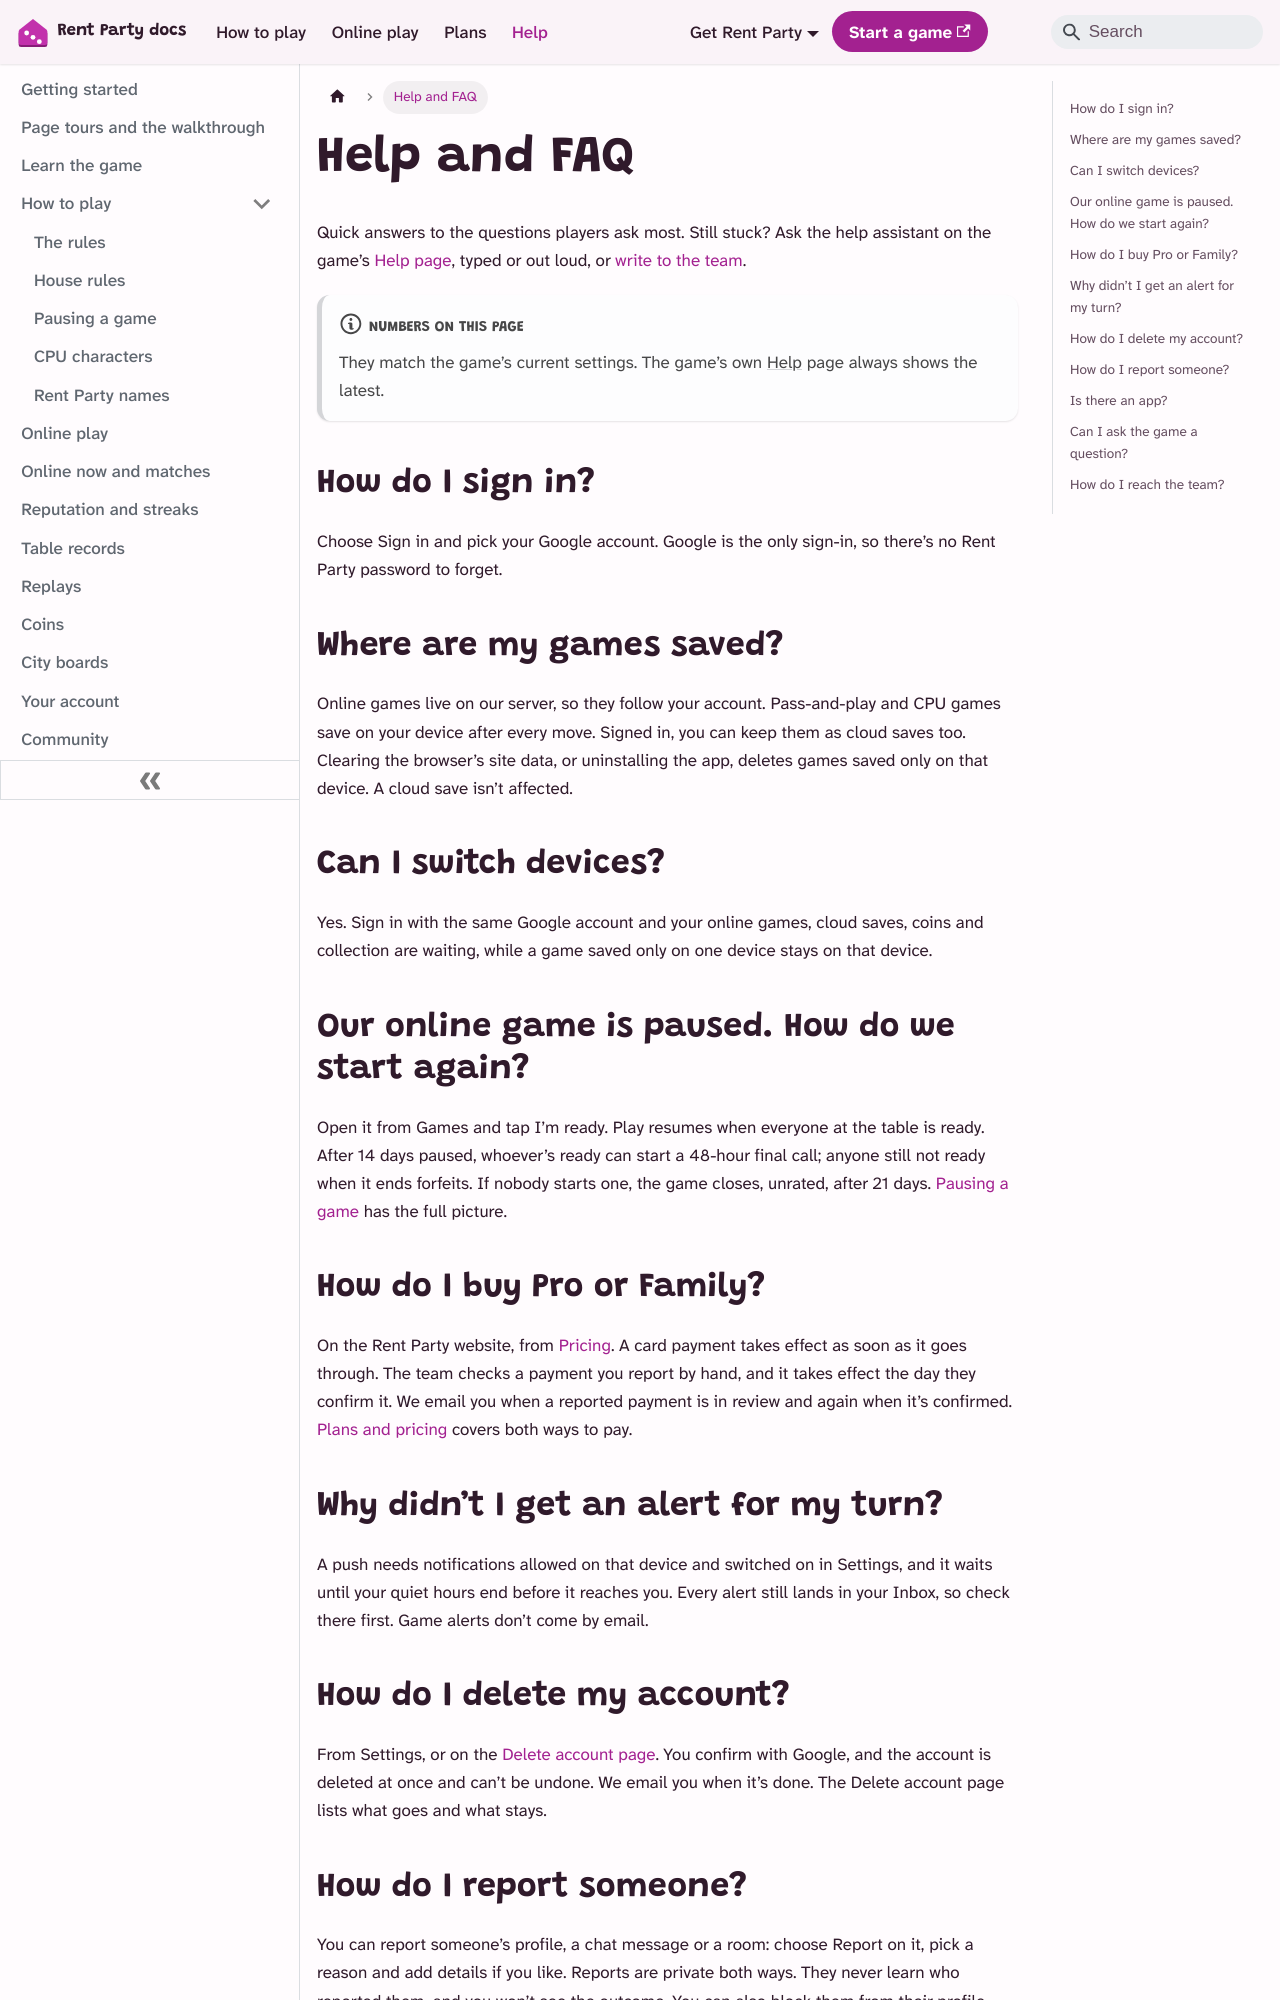

repository: aoneahsan/rentparty-docs · page: help/index.html · generator: docusaurus

---
title: Help and FAQ
description: Answers about signing in, where games are saved, switching devices, paused games, buying a plan, turn alerts, deleting an account and reporting someone, plus how to reach the Rent Party team.
sidebar_position: 6
topics: [help]
---

Quick answers to the questions players ask most. Still stuck? Ask the help assistant on the game’s [Help page](https://rentparty.aoneahsan.com/help), typed or out loud, or [write to the team](#write-to-the-team).

:::note[Numbers on this page]

They match the game’s current settings. The game’s own [Help](https://rentparty.aoneahsan.com/help) page always shows the latest.

:::

## How do I sign in? {#sign-in}

Choose Sign in and pick your Google account. Google is the only sign-in, so there’s no Rent Party password to forget.

## Where are my games saved? {#saves}

Online games live on our server, so they follow your account. Pass-and-play and CPU games save on your device after every move. Signed in, you can keep them as cloud saves too. Clearing the browser’s site data, or uninstalling the app, deletes games saved only on that device. A cloud save isn’t affected.

## Can I switch devices? {#devices}

Yes. Sign in with the same Google account and your online games, cloud saves, coins and collection are waiting, while a game saved only on one device stays on that device.

## Our online game is paused. How do we start again? {#paused-game}

Open it from Games and tap I’m ready. Play resumes when everyone at the table is ready. After 14 days paused, whoever’s ready can start a 48-hour final call; anyone still not ready when it ends forfeits. If nobody starts one, the game closes, unrated, after 21 days. [Pausing a game](./how-to-play/pausing.md) has the full picture.

## How do I buy Pro or Family? {#buy-a-plan}

On the Rent Party website, from [Pricing](https://rentparty.aoneahsan.com/pricing). A card payment takes effect as soon as it goes through. The team checks a payment you report by hand, and it takes effect the day they confirm it. We email you when a reported payment is in review and again when it’s confirmed. [Plans and pricing](./plans-and-pricing.md#buying) covers both ways to pay.

## Why didn’t I get an alert for my turn? {#alerts}

A push needs notifications allowed on that device and switched on in Settings, and it waits until your quiet hours end before it reaches you. Every alert still lands in your Inbox, so check there first. Game alerts don’t come by email.
